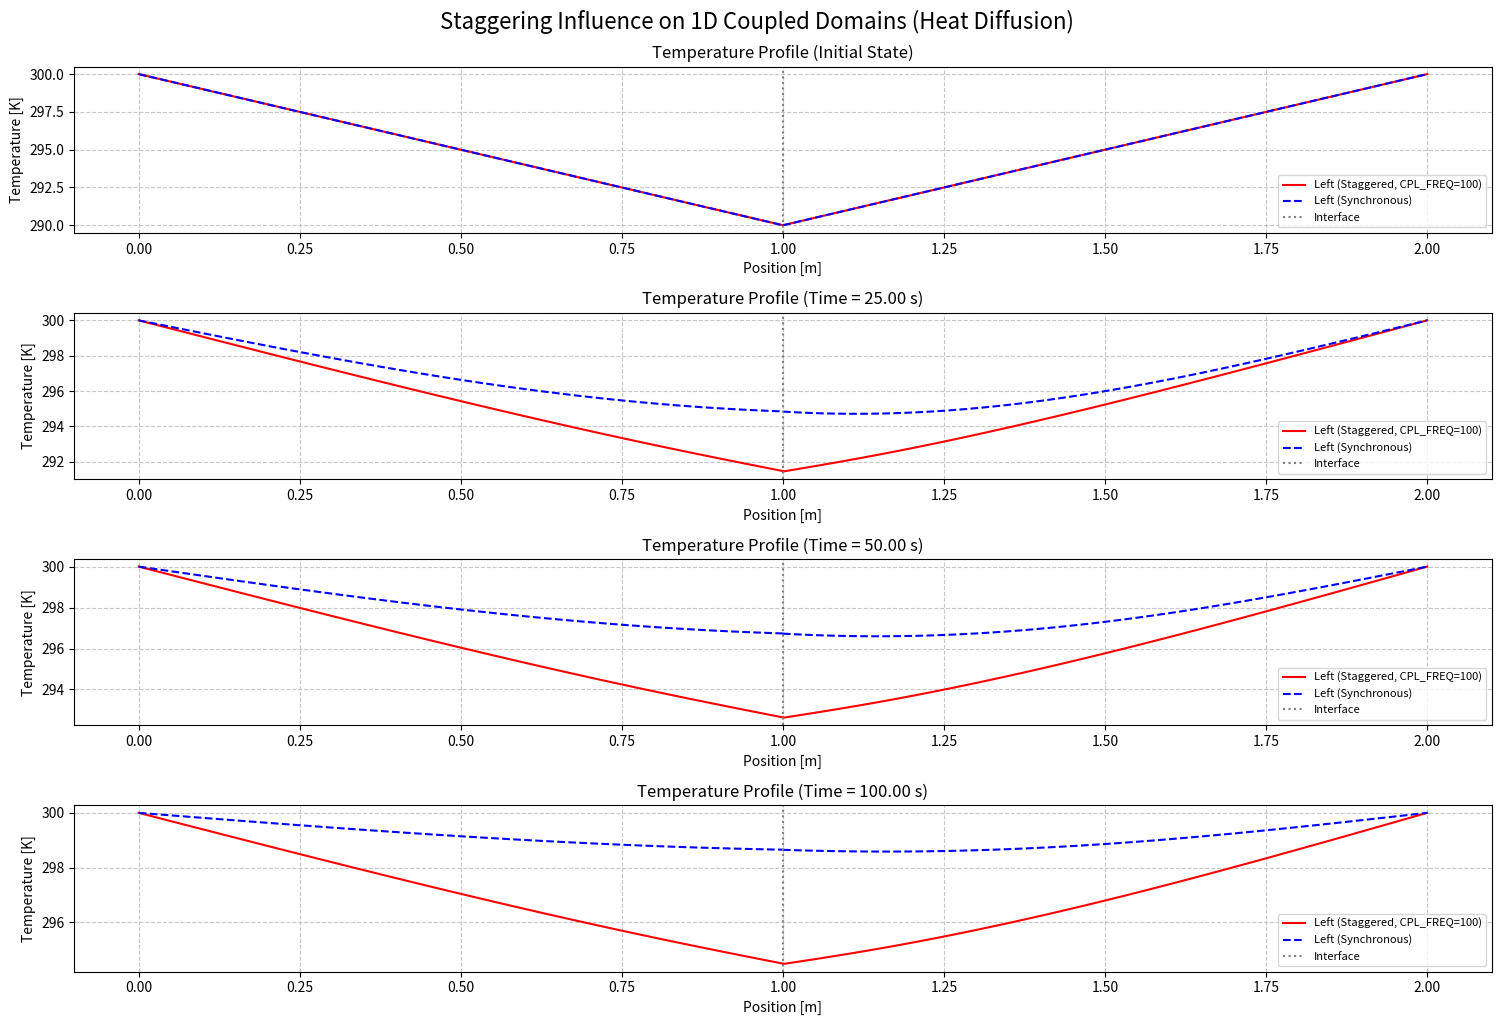

The script that saved this image:
import numpy as np
import matplotlib.pyplot as plt

# === Problem Parameters ===
# Length of each 1D domain
L_LEFT = 1.0  # Length of the left domain [m]
L_RIGHT = 1.0 # Length of the right domain [m]

# Number of grid points for each domain
N_LEFT = 50   # Number of spatial grid points in the left domain
N_RIGHT = 50  # Number of spatial grid points in the right domain

# Thermal diffusivity for each domain [m^2/s]
K_LEFT = 0.01
K_RIGHT = 0.005 # Different diffusivity to show distinct behavior

# Interface coupling constant (e.g., heat transfer coefficient at interface)
ALPHA_INTERFACE = 1 # [W/(m^2 K)] simplified

# === Time Settings ===
DT = 0.01          # Time step for numerical integration [s]
NUM_STEPS = 10000   # Total number of simulation steps

# === Coupling Frequency Setting for Staggered Scheme ===
# CPL_FREQ = 1 means coupling at every time step.
# CPL_FREQ > 1 introduces a true staggering/partitioning effect at the interface.
CPL_FREQ = 100 # Example: Couple at every time step at the interface

# === Initial Conditions ===
# Initial temperature profiles for each domain
# Left domain: linearly decreasing
T_left_initial = np.linspace(300.0, 290.0, N_LEFT) # [K]
# Right domain: linearly increasing
T_right_initial = np.linspace(290.0, 300.0, N_RIGHT) # [K]

# === Spatial Discretization ===
dx_left = L_LEFT / (N_LEFT - 1)
dx_right = L_RIGHT / (N_RIGHT - 1)

# Ensure stability condition for explicit diffusion
# dt <= dx^2 / (2 * K)
if DT > (dx_left**2 / (2 * K_LEFT)) or DT > (dx_right**2 / (2 * K_RIGHT)):
    print(f"WARNING: Time step DT={DT} might be too large for stability.")
    print(f"  Recommended max DT for left: {dx_left**2 / (2 * K_LEFT)}")
    print(f"  Recommended max DT for right: {dx_right**2 / (2 * K_RIGHT)}")

# Spatial axes for plotting
x_left = np.linspace(0, L_LEFT, N_LEFT)
x_right = np.linspace(L_LEFT, L_LEFT + L_RIGHT, N_RIGHT) # Right domain starts where left ends

# === Define Diffusion and Interface Coupling Functions ===
def compute_diffusion(T, K, dx):
    """Computes the rate of change due to diffusion in a 1D array."""
    dT_dt_diffusion = np.zeros_like(T)
    # Interior points: (T[i+1] - 2*T[i] + T[i-1]) / dx^2
    dT_dt_diffusion[1:-1] = K * (T[2:] - 2 * T[1:-1] + T[:-2]) / (dx**2)
    return dT_dt_diffusion

def compute_interface_flux(T_left_boundary, T_right_boundary, alpha_interface):
    """Computes the heat flux across the interface."""
    return alpha_interface * (T_right_boundary - T_left_boundary) # Flux from right to left

# === Data Storage ===
# We'll store snapshots at certain intervals for clarity, or just initial/final
# For now, let's just compare the final profiles for clear differences.
# Or, we can track the interface values over time if needed.
# For this example, let's track the full profile at a few time points.
snapshot_times = [0, NUM_STEPS * DT / 4, NUM_STEPS * DT / 2, NUM_STEPS * DT] # Snapshots at 0%, 25%, 50%, 100% of simulation
snapshot_indices = [int(t / DT) for t in snapshot_times]

T_left_staggered_snapshots = {}
T_right_staggered_snapshots = {}
T_left_sync_snapshots = {}
T_right_sync_snapshots = {}


# === Simulation Loop: Staggered (Partitioned) Coupling ===
print(f"Running Staggered 1D Simulation (CPL_FREQ = {CPL_FREQ})...")

T_left_staggered = np.copy(T_left_initial)
T_right_staggered = np.copy(T_right_initial)

# Initialize lagged interface temperatures
T_left_interface_lagged_for_right = T_left_staggered[-1]
T_right_interface_lagged_for_left = T_right_staggered[0]

# Store initial snapshot
if 0 in snapshot_indices:
    T_left_staggered_snapshots[0] = np.copy(T_left_staggered)
    T_right_staggered_snapshots[0] = np.copy(T_right_staggered)

for k in range(NUM_STEPS):
    # Update lagged interface values ONLY at the coupling frequency
    if k % CPL_FREQ == 0:
        T_left_interface_lagged_for_right = T_left_staggered[-1]
        T_right_interface_lagged_for_left = T_right_staggered[0]

    # Calculate diffusion rates for both domains
    dT_left_dt_diff = compute_diffusion(T_left_staggered, K_LEFT, dx_left)
    dT_right_dt_diff = compute_diffusion(T_right_staggered, K_RIGHT, dx_right)

    # Calculate interface flux terms using lagged values
    # Flux from left to right at interface: proportional to (T_left[-1] - T_right_lagged)
    # Flux from right to left at interface: proportional to (T_right[0] - T_left_lagged)
    # For heat flux across the interface, we need to apply it to the boundary points.

    # Rate of change at the rightmost point of the left domain due to coupling
    # This is an outgoing flux from left domain to right domain
    # Simplified: a term proportional to (T_left - T_right_lagged) affecting T_left[-1]
    # And (T_right - T_left_lagged) affecting T_right[0]
    flux_staggered = compute_interface_flux(T_left_staggered[-1], T_right_staggered[0], ALPHA_INTERFACE)

    # Apply flux to boundary points
    # Left domain's last point experiences flux *out*
    # Right domain's first point experiences flux *in*
    # These are simplified boundary conditions for coupling.
    # More rigorous BCs would involve ghost cells or flux discretization.
    # Here, we treat it as an external forcing at the boundary.
    dT_left_dt_staggered = np.copy(dT_left_dt_diff)
    dT_right_dt_staggered = np.copy(dT_right_dt_diff)

    # The coupling terms need to be added to the rates of change at the interface points.
    # For a simple explicit Euler scheme, let's treat the interface points as having an additional source/sink.
    # This assumes the interface flux acts over an area, and the heat capacity of the boundary cell.
    # Simplified application: distribute flux effect over boundary cells.
    # Flux out of left domain's last cell: -flux_staggered / (rho * Cp * dx_left)
    # Flux into right domain's first cell: +flux_staggered / (rho * Cp * dx_right)
    # For simplicity, we just use arbitrary scaling here to represent transfer.
    # More formally, this would be based on energy conservation for the boundary cells.

    # A more common way for coupled diffusion is that the flux depends on the values *at the interface*
    # and these are the ones being exchanged.
    # Let's adjust the update rule at the interface for simplicity of comparison.
    # The interface points are coupled directly.

    # Update T_left boundary (rightmost point)
    dT_left_dt_staggered[-1] = K_LEFT * (T_left_staggered[-2] - T_left_staggered[-1]) / (dx_left**2) \
                                + ALPHA_INTERFACE * (T_right_interface_lagged_for_left - T_left_staggered[-1]) / (dx_left * 1.0) # simplified scaling

    # Update T_right boundary (leftmost point)
    dT_right_dt_staggered[0] = K_RIGHT * (T_right_staggered[1] - T_right_staggered[0]) / (dx_right**2) \
                               + ALPHA_INTERFACE * (T_left_interface_lagged_for_right - T_right_staggered[0]) / (dx_right * 1.0) # simplified scaling


    # Update temperatures using Explicit Euler
    T_left_staggered = T_left_staggered + dT_left_dt_staggered * DT
    T_right_staggered = T_right_staggered + dT_right_dt_staggered * DT

    # Store snapshots
    if k + 1 in snapshot_indices:
        T_left_staggered_snapshots[k + 1] = np.copy(T_left_staggered)
        T_right_staggered_snapshots[k + 1] = np.copy(T_right_staggered)


# === Simulation Loop: Synchronous Explicit Coupling ===
print("Running Synchronous 1D Simulation (always coupled at every step)...")

T_left_sync = np.copy(T_left_initial)
T_right_sync = np.copy(T_right_initial)

# Store initial snapshot
if 0 in snapshot_indices:
    T_left_sync_snapshots[0] = np.copy(T_left_sync)
    T_right_sync_snapshots[0] = np.copy(T_right_sync)

for k in range(NUM_STEPS):
    # Store current values for synchronous update
    T_left_current = np.copy(T_left_sync)
    T_right_current = np.copy(T_right_sync)

    # Calculate diffusion rates for both domains
    dT_left_dt_diff = compute_diffusion(T_left_current, K_LEFT, dx_left)
    dT_right_dt_diff = compute_diffusion(T_right_current, K_RIGHT, dx_right)

    dT_left_dt_sync = np.copy(dT_left_dt_diff)
    dT_right_dt_sync = np.copy(dT_right_dt_diff)

    # Apply synchronous coupling at the interface
    # This involves updating the boundary points using each other's *current* values
    dT_left_dt_sync[-1] = K_LEFT * (T_left_current[-2] - T_left_current[-1]) / (dx_left**2) \
                          + ALPHA_INTERFACE * (T_right_current[0] - T_left_current[-1]) / (dx_left * 1.0)

    dT_right_dt_sync[0] = K_RIGHT * (T_right_current[1] - T_right_current[0]) / (dx_right**2) \
                          + ALPHA_INTERFACE * (T_left_current[-1] - T_right_current[0]) / (dx_right * 1.0)


    # Update temperatures using Explicit Euler
    T_left_sync = T_left_sync + dT_left_dt_sync * DT
    T_right_sync = T_right_sync + dT_right_dt_sync * DT

    # Store snapshots
    if k + 1 in snapshot_indices:
        T_left_sync_snapshots[k + 1] = np.copy(T_left_sync)
        T_right_sync_snapshots[k + 1] = np.copy(T_right_sync)


# === Plot Results ===
plt.figure(figsize=(15, 10))

# Iterate through snapshots
for i, time_idx in enumerate(snapshot_indices):
    current_time = snapshot_times[i]
    if current_time == 0:
        title_suffix = f" (Initial State)"
    else:
        title_suffix = f" (Time = {current_time:.2f} s)"

    plt.subplot(len(snapshot_indices), 1, i + 1)
    plt.plot(x_left, T_left_staggered_snapshots[time_idx], color='red', linestyle='-', label=f'Left (Staggered, CPL_FREQ={CPL_FREQ})')
    plt.plot(x_right, T_right_staggered_snapshots[time_idx], color='red', linestyle='-', label='') # No label for right to avoid clutter
    plt.plot(x_left, T_left_sync_snapshots[time_idx], color='blue', linestyle='--', label='Left (Synchronous)')
    plt.plot(x_right, T_right_sync_snapshots[time_idx], color='blue', linestyle='--', label='') # No label for right to avoid clutter

    # Draw a vertical line at the interface
    plt.axvline(x=L_LEFT, color='gray', linestyle=':', label='Interface')

    plt.title(f'Temperature Profile{title_suffix}')
    plt.xlabel('Position [m]')
    plt.ylabel('Temperature [K]')
    plt.legend(loc='lower right', fontsize=8)
    plt.grid(True, linestyle='--', alpha=0.7)

plt.tight_layout()
plt.suptitle('Staggering Influence on 1D Coupled Domains (Heat Diffusion)', y=1.02, fontsize=16)
plt.savefig("output.png")

print(f"\nSimulation complete. Plot saved as 'staggering_1d_interface_analysis.png'.")
print(f"This plot shows the temperature profiles in two 1D coupled domains at different time snapshots.")
print(f"The solid lines represent the staggered coupling, and the dashed lines represent the synchronous coupling.")
print(f"Observe the differences, especially at and around the interface (gray dotted line), as time progresses.")
print(f"Try changing CPL_FREQ to values greater than 1 (e.g., 5, 10) to see a more pronounced staggering effect, where the solutions will diverge more significantly, particularly near the coupling interface.")
